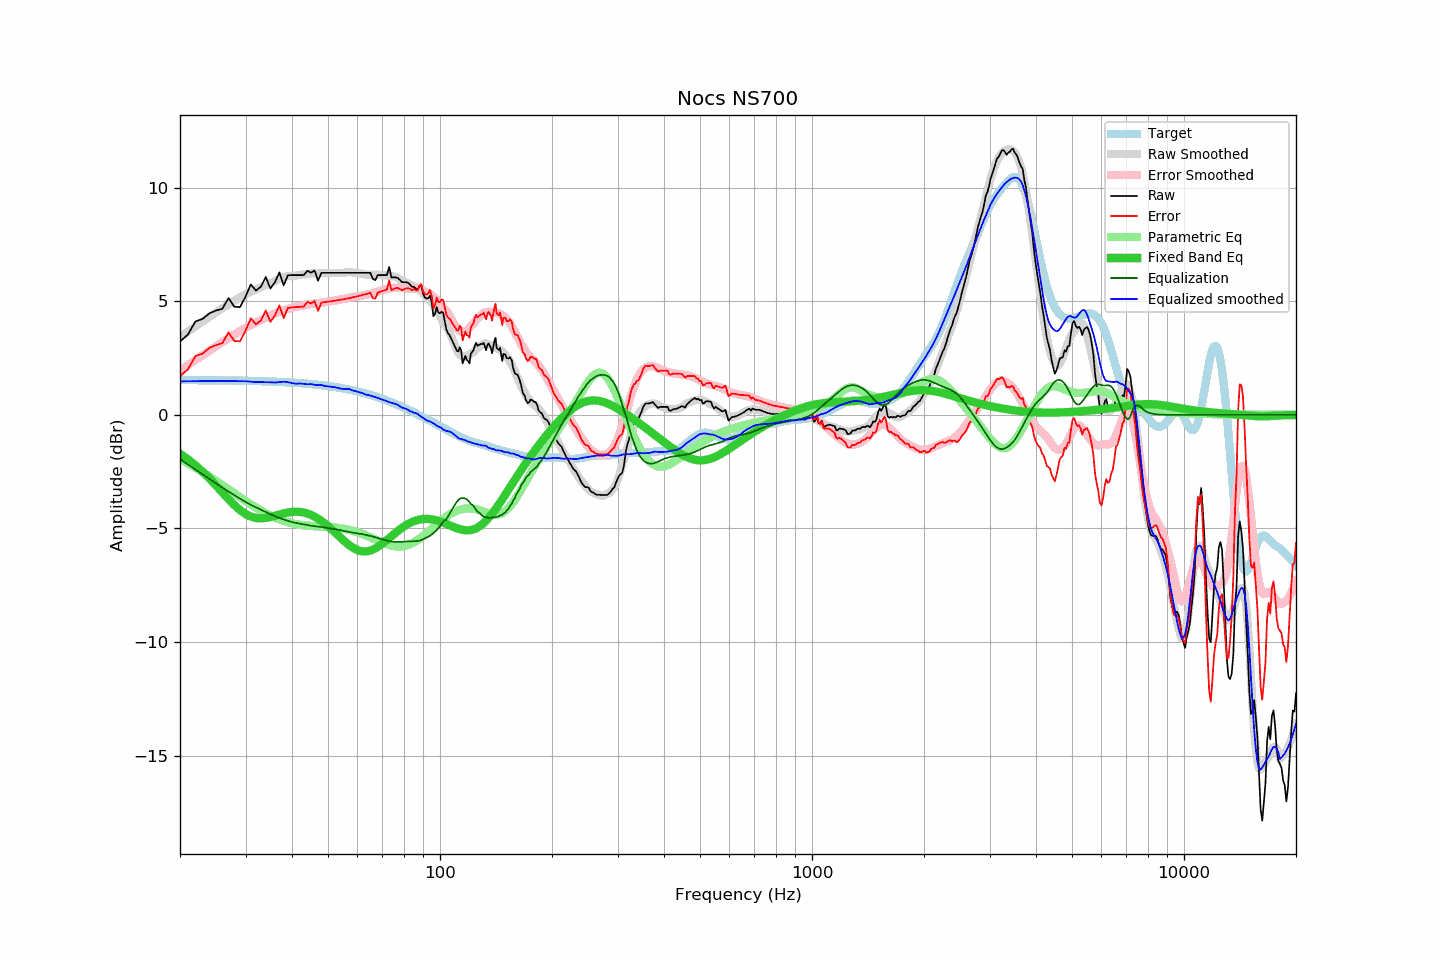

The table this chart was drawn from, first rows:
frequency, raw, error, smoothed, error_smoothed, equalization, parametric_eq, equalized_raw, equalized_smoothed, target
20, 3.23, 1.70, 3.43, 1.95, -1.95, -1.71, 1.28, 1.48, 1.53
21, 3.53, 2.00, 3.67, 2.19, -2.19, -1.95, 1.35, 1.48, 1.53
22, 4.11, 2.58, 3.89, 2.41, -2.41, -2.22, 1.70, 1.49, 1.53
23, 4.22, 2.70, 4.11, 2.62, -2.62, -2.50, 1.60, 1.49, 1.53
24, 4.47, 2.95, 4.31, 2.83, -2.83, -2.80, 1.65, 1.49, 1.52
25, 4.59, 3.07, 4.51, 3.02, -3.02, -3.11, 1.57, 1.49, 1.52
26, 4.67, 3.16, 4.69, 3.20, -3.20, -3.42, 1.47, 1.49, 1.52
27, 5.14, 3.63, 4.86, 3.37, -3.37, -3.71, 1.77, 1.49, 1.51
28, 4.76, 3.25, 5.02, 3.54, -3.54, -3.97, 1.23, 1.49, 1.51
29, 4.74, 3.24, 5.17, 3.69, -3.69, -4.19, 1.05, 1.48, 1.50
30, 5.20, 3.70, 5.31, 3.83, -3.83, -4.36, 1.37, 1.48, 1.50
31, 5.74, 4.25, 5.42, 3.96, -3.96, -4.48, 1.78, 1.46, 1.49
32, 5.47, 3.98, 5.51, 4.07, -4.07, -4.54, 1.40, 1.44, 1.49
33, 5.64, 4.16, 5.63, 4.17, -4.17, -4.56, 1.47, 1.45, 1.48
34, 6.07, 4.60, 5.71, 4.28, -4.28, -4.54, 1.79, 1.44, 1.48
35, 5.56, 4.09, 5.81, 4.37, -4.37, -4.49, 1.19, 1.43, 1.47
36, 5.84, 4.38, 5.89, 4.47, -4.47, -4.44, 1.38, 1.42, 1.46
37, 6.27, 4.82, 5.98, 4.54, -4.54, -4.39, 1.73, 1.44, 1.45
38, 5.70, 4.26, 6.07, 4.61, -4.61, -4.34, 1.10, 1.46, 1.44
39, 6.14, 4.71, 6.11, 4.67, -4.67, -4.30, 1.48, 1.44, 1.43
40, 6.15, 4.73, 6.11, 4.71, -4.71, -4.27, 1.44, 1.40, 1.42
41, 6.15, 4.74, 6.13, 4.76, -4.76, -4.26, 1.39, 1.37, 1.41
42, 6.15, 4.75, 6.17, 4.79, -4.79, -4.27, 1.36, 1.38, 1.40
43, 6.15, 4.77, 6.18, 4.82, -4.82, -4.30, 1.34, 1.37, 1.38
44, 6.34, 4.97, 6.19, 4.85, -4.85, -4.34, 1.49, 1.35, 1.37
45, 6.26, 4.91, 6.23, 4.88, -4.88, -4.40, 1.38, 1.35, 1.36
46, 6.35, 5.01, 6.22, 4.90, -4.90, -4.48, 1.45, 1.32, 1.34
47, 5.90, 4.58, 6.22, 4.92, -4.92, -4.57, 0.98, 1.31, 1.32
48, 6.25, 4.94, 6.25, 4.94, -4.94, -4.67, 1.31, 1.31, 1.31
49, 6.25, 4.96, 6.23, 4.96, -4.96, -4.78, 1.29, 1.27, 1.29
50, 6.25, 4.98, 6.24, 4.98, -4.98, -4.90, 1.27, 1.25, 1.27
51, 6.25, 5.00, 6.24, 5.00, -5.00, -5.02, 1.25, 1.24, 1.25
52, 6.25, 5.02, 6.24, 5.02, -5.02, -5.15, 1.23, 1.22, 1.23
53, 6.25, 5.04, 6.24, 5.05, -5.05, -5.28, 1.20, 1.19, 1.21
54, 6.25, 5.07, 6.24, 5.08, -5.08, -5.40, 1.17, 1.16, 1.19
55, 6.25, 5.09, 6.25, 5.11, -5.11, -5.52, 1.15, 1.14, 1.16
56, 6.25, 5.11, 6.27, 5.13, -5.13, -5.63, 1.12, 1.14, 1.14
57, 6.25, 5.14, 6.30, 5.16, -5.16, -5.73, 1.10, 1.14, 1.11
58, 6.25, 5.17, 6.26, 5.18, -5.18, -5.82, 1.07, 1.09, 1.09
59, 6.25, 5.19, 6.25, 5.20, -5.20, -5.89, 1.05, 1.05, 1.06
60, 6.25, 5.22, 6.24, 5.22, -5.22, -5.95, 1.03, 1.02, 1.03
61, 6.25, 5.25, 6.22, 5.24, -5.24, -5.99, 1.01, 0.99, 1.00
62, 6.25, 5.28, 6.21, 5.25, -5.25, -6.01, 1.00, 0.95, 0.97
63, 6.25, 5.31, 6.17, 5.28, -5.28, -6.01, 0.97, 0.90, 0.94
64, 6.25, 5.34, 6.18, 5.30, -5.30, -6.00, 0.95, 0.88, 0.91
65, 6.25, 5.37, 6.18, 5.33, -5.33, -5.97, 0.92, 0.85, 0.88
66, 5.98, 5.14, 6.17, 5.36, -5.36, -5.93, 0.63, 0.82, 0.85
67, 5.93, 5.12, 6.17, 5.39, -5.39, -5.88, 0.55, 0.78, 0.81
68, 6.15, 5.38, 6.17, 5.42, -5.42, -5.81, 0.73, 0.75, 0.78
69, 6.15, 5.41, 6.17, 5.45, -5.45, -5.74, 0.70, 0.71, 0.74
70, 6.15, 5.45, 6.16, 5.48, -5.48, -5.67, 0.67, 0.68, 0.71
71, 6.15, 5.48, 6.15, 5.51, -5.51, -5.59, 0.64, 0.64, 0.67
72, 6.15, 5.52, 6.13, 5.53, -5.53, -5.51, 0.62, 0.60, 0.63
73, 6.51, 5.92, 6.12, 5.56, -5.56, -5.42, 0.95, 0.56, 0.59
74, 6.05, 5.50, 6.11, 5.58, -5.58, -5.34, 0.48, 0.53, 0.56
75, 6.05, 5.54, 6.09, 5.59, -5.59, -5.26, 0.46, 0.50, 0.52
76, 6.05, 5.57, 6.08, 5.59, -5.59, -5.18, 0.46, 0.48, 0.48
77, 6.02, 5.58, 6.03, 5.59, -5.59, -5.11, 0.43, 0.44, 0.44
78, 5.94, 5.54, 5.97, 5.59, -5.59, -5.04, 0.35, 0.38, 0.40
79, 5.84, 5.48, 5.91, 5.59, -5.59, -4.97, 0.25, 0.32, 0.36
... 553 more rows
